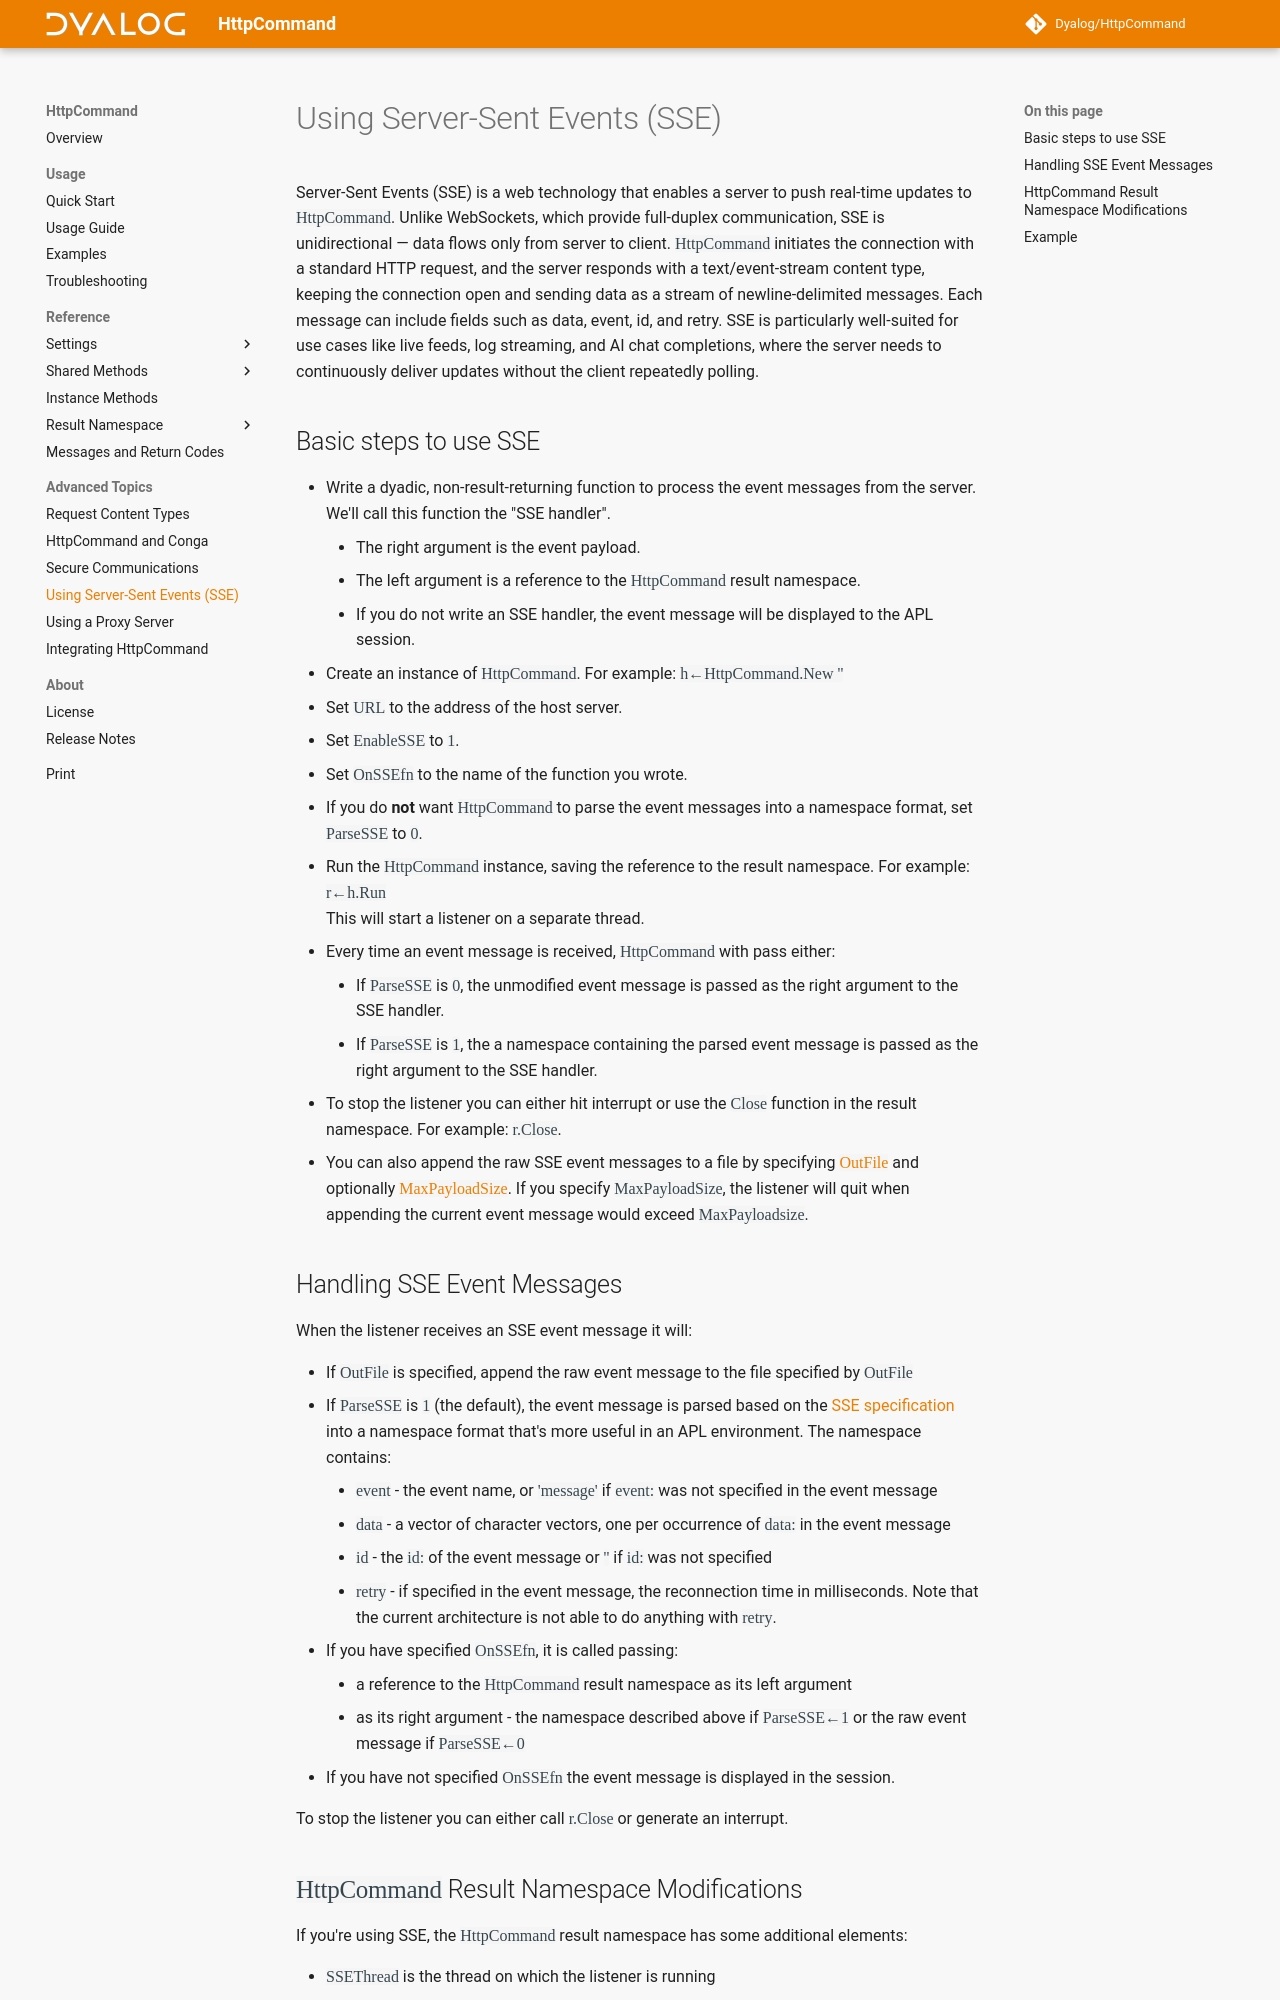

repository: mbaas2/HttpCommand · page: 5.11/sse/index.html · generator: mkdocs

Server-Sent Events (SSE) is a web technology that enables a server to push real-time updates to `HttpCommand`. Unlike WebSockets, which provide full-duplex communication, SSE is unidirectional — data flows only from server to client. `HttpCommand` initiates the connection with a standard HTTP request, and the server responds with a text/event-stream content type, keeping the connection open and sending data as a stream of newline-delimited messages. Each message can include fields such as data, event, id, and retry. SSE is particularly well-suited for use cases like live feeds, log streaming, and AI chat completions, where the server needs to continuously deliver updates without the client repeatedly polling.

## Basic steps to use SSE

* Write a dyadic, non-result-returning function to process the event messages from the server. We'll call this function the "SSE handler". 
    * The right argument is the event payload.
    * The left argument is a reference to the `HttpCommand` result namespace.
    * If you do not write an SSE handler, the event message will be displayed to the APL session.
* Create an instance of `HttpCommand`. For example: `h←HttpCommand.New ''`
* Set `URL` to the address of the host server.
* Set `EnableSSE` to `1`.
* Set `OnSSEfn` to the name of the function you wrote.
* If you do **not** want `HttpCommand` to parse the event messages into a namespace format, set `ParseSSE` to `0`. 
* Run the `HttpCommand` instance, saving the reference to the result namespace. For example: `r←h.Run`<br/>This will start a listener on a separate thread.
* Every time an event message is received, `HttpCommand` with pass either:
    * If `ParseSSE` is `0`, the unmodified event message is passed as the right argument to the SSE handler.
    * If `ParseSSE` is `1`, the a namespace containing the parsed event message is passed as the right argument to the SSE handler.
* To stop the listener you can either hit interrupt or use the `Close` function in the result namespace. For example: `r.Close`.
* You can also append the raw SSE event messages to a file by specifying [`OutFile`](operational-settings.md#outfile) and optionally [`MaxPayloadSize`](operational-settings.md#maxpayloadsize). If you specify `MaxPayloadSize`, the listener will quit when appending the current event message would exceed `MaxPayloadsize`.
